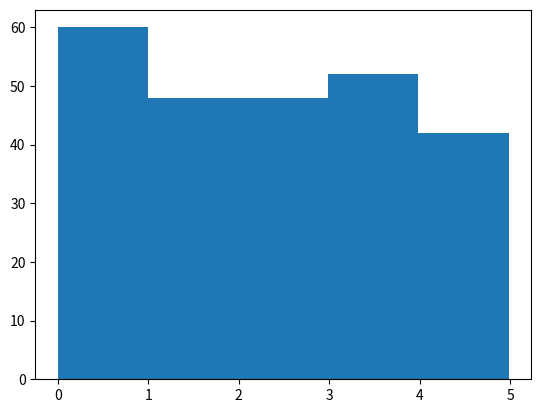

Python code for this plot:
import numpy as np
import matplotlib.pyplot as plt
x = np.random.uniform(0 , 5 , 250)
plt.hist(x , 5)
plt.show()
